Dataset: datasetpreprocesado (GitHub, oscar1485/Clasificacion_Alada). Classes: cathartes AURA, coereba flaveola, coragyps atratus, crotophaga sulcirostris, cyanocorax YNCAS, snowy egret, FALCO peregrinus, FALCO sparverius, hirundo rustica, pandion haliaetus, pilherodius pileatus, pitangus sulphuratus, pyrrhomyias cinnamomeus, rynchops NIGER, setophaga FUSCA, synallaxis azarae, tyrannus melancholicus.

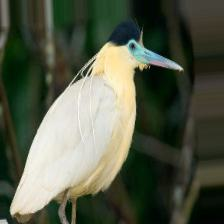
Label: pilherodius pileatus

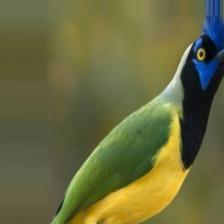
Label: cyanocorax YNCAS

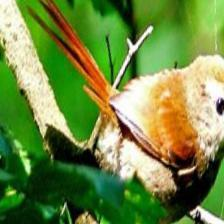
Label: synallaxis azarae

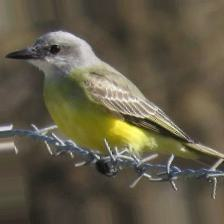
Label: tyrannus melancholicus

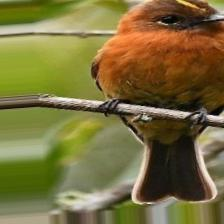
Label: pyrrhomyias cinnamomeus

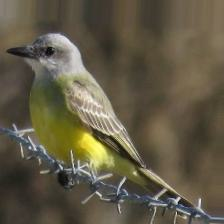
Label: tyrannus melancholicus
